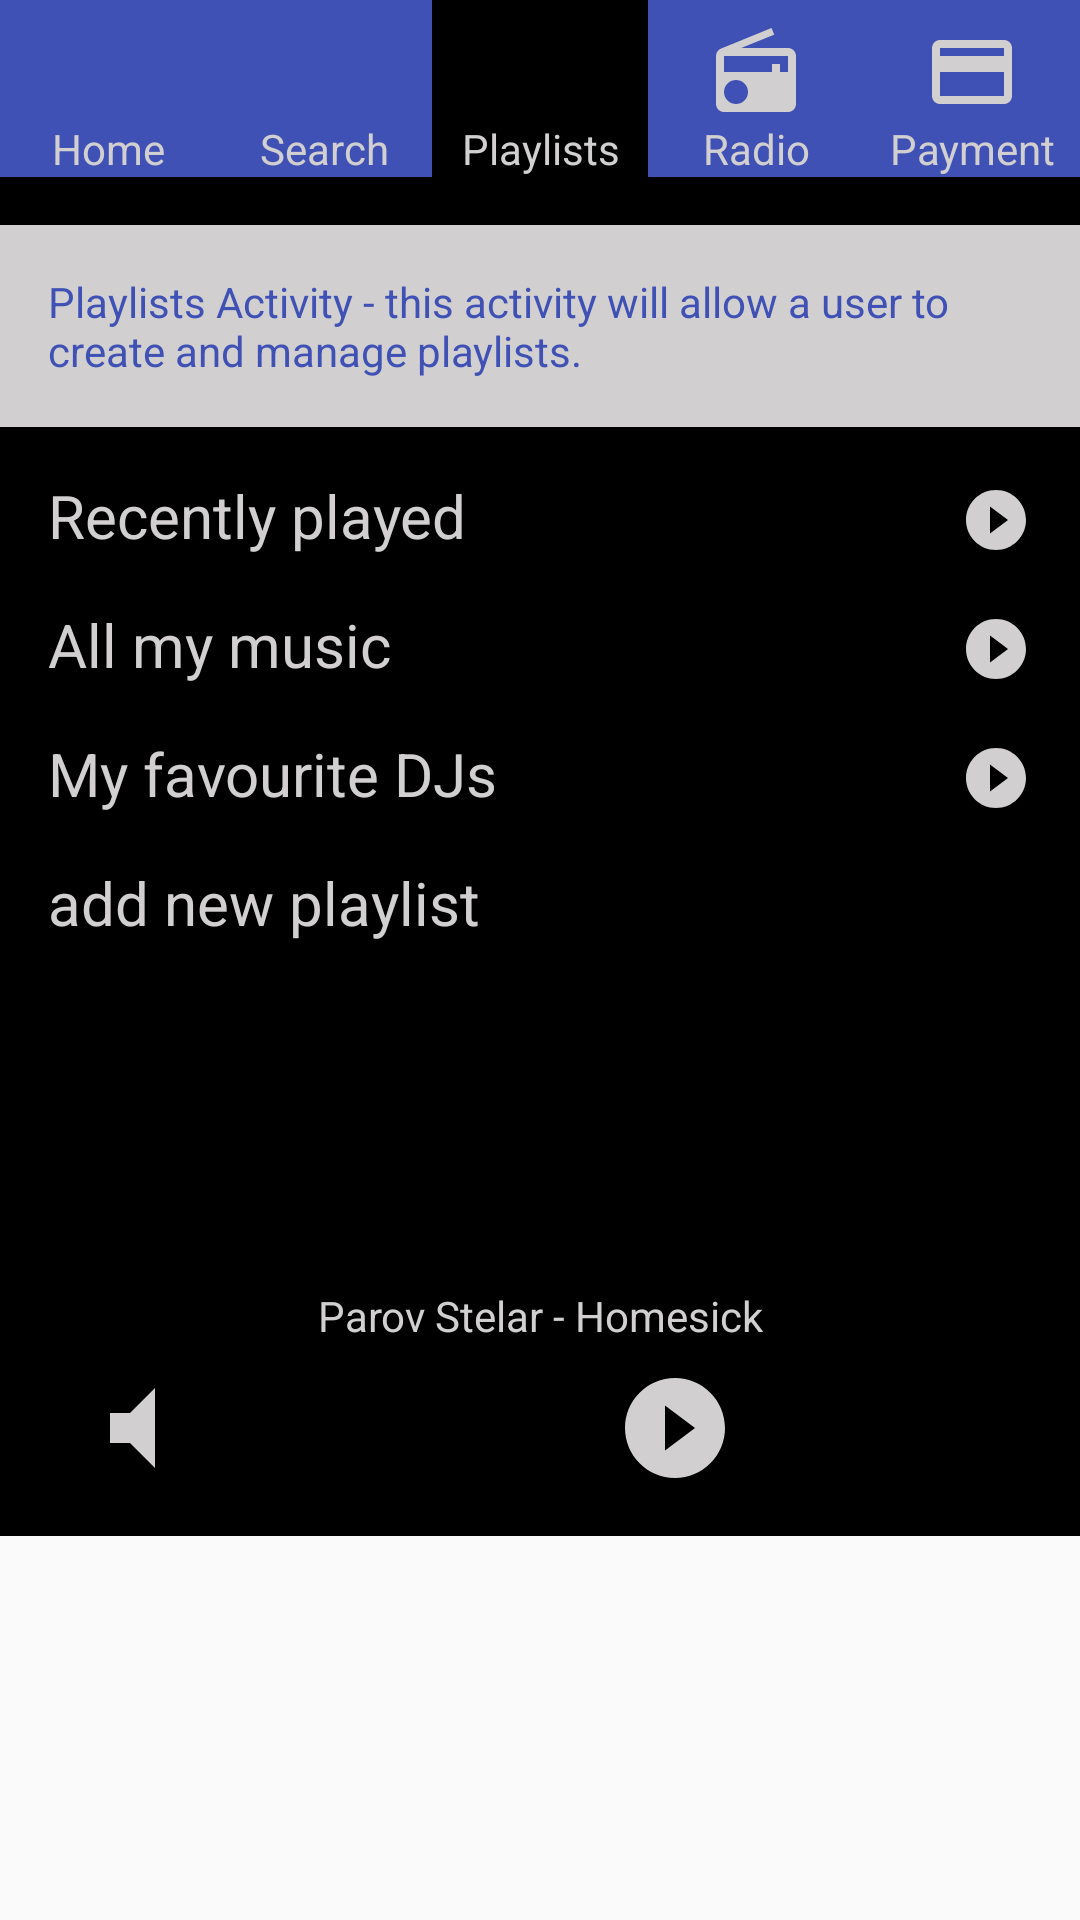

Android layout source for this screen:
<!-- AndroidManifest.xml: application theme AppTheme -->
<!-- res/layout/activity_playlists.xml -->
<?xml version="1.0" encoding="utf-8"?>
<ScrollView xmlns:android="http://schemas.android.com/apk/res/android"
    xmlns:tools="http://schemas.android.com/tools"
    android:layout_width="match_parent"
    android:layout_height="match_parent"
    tools:context="com.example.musicplayerfinal.MainActivity">

    <RelativeLayout
        android:layout_width="match_parent"
        android:layout_height="@dimen/Nexus5"
        android:background="@color/colorBack">

        <LinearLayout
            android:layout_width="match_parent"
            android:layout_height="match_parent"
            android:orientation="vertical">

            <LinearLayout
                android:layout_width="match_parent"
                android:layout_height="@dimen/menu"
                android:orientation="horizontal">

                <ImageView
                    android:id="@+id/homeImage"
                    style="@style/MenuIcon"
                    android:src="@drawable/ic_home_black_24dp" />

                <ImageView
                    android:id="@+id/searchImage"
                    style="@style/MenuIcon"
                    android:src="@drawable/ic_search_black_24dp" />

                <ImageView
                    android:id="@+id/playlistsImage"
                    style="@style/MenuIconClicked"
                    android:src="@drawable/ic_list_black_24dp" />

                <ImageView
                    android:id="@+id/radioImage"
                    style="@style/MenuIcon"
                    android:src="@drawable/ic_radio_black_24dp" />
                <ImageView
                    android:id="@+id/cardImage"
                    style="@style/MenuIcon"
                    android:src="@drawable/ic_credit_card_black_24dp"/>
            </LinearLayout>

            <LinearLayout
                android:layout_width="match_parent"
                android:layout_height="wrap_content"
                android:orientation="horizontal">

                <TextView
                    android:id="@+id/home"
                    style="@style/MenuText"
                    android:text="@string/home" />

                <TextView
                    android:id="@+id/search"
                    style="@style/MenuText"
                    android:text="@string/search" />

                <TextView
                    android:id="@+id/playlists"
                    style="@style/MenuTextClicked"
                    android:text="@string/playlists" />

                <TextView
                    android:id="@+id/radio"
                    style="@style/MenuText"
                    android:text="@string/radio" />
                <TextView
                    android:id="@+id/card"
                    style="@style/MenuText"
                    android:text="@string/creditcard_buy"/>
            </LinearLayout>

            <LinearLayout
                android:layout_width="match_parent"
                android:layout_height="wrap_content"
                android:background="@color/colorBack"
                android:gravity="center"
                android:orientation="vertical"
                android:paddingTop="@dimen/activity_vertical_margin">

                <TextView
                    android:layout_width="match_parent"
                    android:layout_height="wrap_content"
                    android:background="@color/colorIcon"
                    android:padding="@dimen/activity_vertical_margin"
                    android:text="@string/desc_playlists"
                    android:textColor="@color/colorPrimary" />

                <RelativeLayout
                    android:layout_width="match_parent"
                    android:layout_height="wrap_content">

                    <TextView
                        android:layout_width="match_parent"
                        android:layout_height="wrap_content"
                        android:layout_marginLeft="@dimen/activity_horizontal_margin"
                        android:layout_marginRight="@dimen/activity_horizontal_margin"
                        android:paddingTop="@dimen/activity_vertical_margin"
                        android:text="@string/recentlyPlayed"
                        android:textColor="@color/colorIcon"
                        android:textSize="@dimen/text" />

                    <ImageView
                        android:layout_width="wrap_content"
                        android:layout_height="wrap_content"
                        android:layout_alignParentBottom="true"
                        android:layout_alignParentRight="true"
                        android:layout_marginRight="@dimen/activity_horizontal_margin"
                        android:src="@drawable/ic_play_circle_filled_black_24dp" />
                </RelativeLayout>

                <RelativeLayout
                    android:layout_width="match_parent"
                    android:layout_height="wrap_content">

                    <TextView
                        android:layout_width="match_parent"
                        android:layout_height="wrap_content"
                        android:layout_marginLeft="@dimen/activity_horizontal_margin"
                        android:layout_marginRight="@dimen/activity_horizontal_margin"
                        android:paddingTop="@dimen/activity_vertical_margin"
                        android:text="@string/all"
                        android:textColor="@color/colorIcon"
                        android:textSize="@dimen/text" />

                    <ImageView
                        android:layout_width="wrap_content"
                        android:layout_height="wrap_content"
                        android:layout_alignParentBottom="true"
                        android:layout_alignParentRight="true"
                        android:layout_marginRight="@dimen/activity_horizontal_margin"
                        android:src="@drawable/ic_play_circle_filled_black_24dp" />
                </RelativeLayout>



                <RelativeLayout
                    android:layout_width="match_parent"
                    android:layout_height="wrap_content">

                    <TextView
                        android:layout_width="match_parent"
                        android:layout_height="wrap_content"
                        android:layout_marginLeft="@dimen/activity_horizontal_margin"
                        android:layout_marginRight="@dimen/activity_horizontal_margin"
                        android:paddingTop="@dimen/activity_vertical_margin"
                        android:text="@string/DJs"
                        android:textColor="@color/colorIcon"
                        android:textSize="@dimen/text" />

                    <ImageView
                        android:layout_width="wrap_content"
                        android:layout_height="wrap_content"
                        android:layout_alignParentBottom="true"
                        android:layout_alignParentRight="true"
                        android:layout_marginRight="@dimen/activity_horizontal_margin"
                        android:src="@drawable/ic_play_circle_filled_black_24dp" />
                </RelativeLayout>

                <TextView
                    android:layout_width="match_parent"
                    android:layout_height="wrap_content"
                    android:layout_marginLeft="@dimen/activity_horizontal_margin"
                    android:layout_marginRight="@dimen/activity_horizontal_margin"
                    android:paddingTop="@dimen/activity_vertical_margin"
                    android:text="@string/newPlaylist"
                    android:textColor="@color/colorIcon"
                    android:textSize="@dimen/text" />
            </LinearLayout>
        </LinearLayout>

        <LinearLayout
            android:layout_width="match_parent"
            android:layout_height="wrap_content"
            android:layout_alignParentBottom="true"
            android:orientation="vertical"
            android:paddingBottom="@dimen/activity_vertical_margin">

            <TextView
                android:layout_width="match_parent"
                android:layout_height="wrap_content"
                android:gravity="center"
                android:paddingBottom="@dimen/padd"
                android:text="@string/currentlyplaying"
                android:textColor="@color/colorIcon" />

            <LinearLayout
                android:layout_width="match_parent"
                android:layout_height="wrap_content"
                android:orientation="horizontal">

                <ImageView
                    style="@style/Player"
                    android:src="@drawable/ic_volume_mute_black_24dp" />

                <ImageView
                    style="@style/Player"
                    android:src="@drawable/ic_skip_previous_black_24dp" />

                <ImageView
                    style="@style/Player"
                    android:src="@drawable/ic_play_circle_filled_black_24dp" />

                <ImageView
                    style="@style/Player"
                    android:src="@drawable/ic_skip_next_black_24dp" />

            </LinearLayout>
        </LinearLayout>
    </RelativeLayout>
</ScrollView>
<!-- resources referenced by this layout -->
<resources>
  <color name="colorBack">#000000</color>
  <color name="colorIcon">#d1cfcf</color>
  <color name="colorPrimary">#3F51B5</color>
  <dimen name="Nexus5">512dp</dimen>
  <dimen name="activity_horizontal_margin">16dp</dimen>
  <dimen name="activity_vertical_margin">16dp</dimen>
  <dimen name="menu">40dp</dimen>
  <dimen name="padd">8dp</dimen>
  <dimen name="text">20sp</dimen>
  <!-- drawable ic_play_circle_filled_black_24dp (drawable) -->
  <vector xmlns:android="http://schemas.android.com/apk/res/android"
          android:width="24dp"
          android:height="24dp"
          android:viewportWidth="24.0"
          android:viewportHeight="24.0">
      <path
          android:fillColor="@color/colorIcon"
          android:pathData="M12,2C6.48,2 2,6.48 2,12s4.48,10 10,10 10,-4.48 10,-10S17.52,2 12,2zM10,16.5v-9l6,4.5 -6,4.5z"/>
  </vector>
  <!-- drawable ic_volume_mute_black_24dp (drawable) -->
  <vector xmlns:android="http://schemas.android.com/apk/res/android"
          android:width="24dp"
          android:height="24dp"
          android:viewportWidth="24.0"
          android:viewportHeight="24.0">
      <path
          android:fillColor="@color/colorIcon"
          android:pathData="M7,9v6h4l5,5V4l-5,5H7z"/>
  </vector>
  <string name="DJs"> My favourite DJs </string>
  <string name="all">All my music</string>
  <string name="creditcard_buy">Payment</string>
  <string name="currentlyplaying">Parov Stelar - Homesick</string>
  <string name="desc_playlists">Playlists Activity - this activity will allow a user to create and manage playlists.</string>
  <string name="home">Home</string>
  <string name="newPlaylist">add new playlist</string>
  <string name="playlists">Playlists</string>
  <string name="radio">Radio</string>
  <string name="recentlyPlayed">Recently played</string>
  <string name="search">Search</string>
  <style name="MenuIcon">
          <item name="android:layout_width">@dimen/zero</item>
          <item name="android:layout_height">@dimen/icon</item>
          <item name="android:layout_weight">1</item>
          <item name="android:background">@color/colorPrimary</item>
          <item name="android:paddingTop">@dimen/padd</item>
      </style>
  <style name="MenuIconClicked">
          <item name="android:layout_width">@dimen/zero</item>
          <item name="android:layout_height">@dimen/icon</item>
          <item name="android:layout_weight">1</item>
          <item name="android:background">@color/colorBack</item>
          <item name="android:paddingTop">@dimen/padd</item>
      </style>
  <style name="MenuText">
          <item name="android:layout_width">@dimen/zero</item>
          <item name="android:layout_height">wrap_content</item>
          <item name="android:layout_weight">1</item>
          <item name="android:background">@color/colorPrimary</item>
          <item name="android:gravity">center</item>
          <item name="android:textColor">@color/colorIcon</item>
      </style>
  <style name="MenuTextClicked">
          <item name="android:layout_width">@dimen/zero</item>
          <item name="android:layout_height">wrap_content</item>
          <item name="android:layout_weight">1</item>
          <item name="android:background">@color/colorBack</item>
          <item name="android:gravity">center</item>
          <item name="android:textColor">@color/colorIcon</item>
      </style>
  <style name="Player">
          <item name="android:layout_width">@dimen/zero</item>
          <item name="android:layout_height">@dimen/icon</item>
          <item name="android:layout_weight">1</item>
      </style>
  <style name="AppTheme" parent="Theme.AppCompat.Light.DarkActionBar">
          
          <item name="colorPrimary">@color/colorPrimary</item>
          <item name="colorPrimaryDark">@color/colorPrimaryDark</item>
          <item name="colorAccent">@color/colorAccent</item>
      </style>
  <dimen name="zero">0dp</dimen>
  <dimen name="icon">40dp</dimen>
  <color name="colorPrimaryDark">#303F9F</color>
  <color name="colorAccent">#FF4081</color>
</resources>
